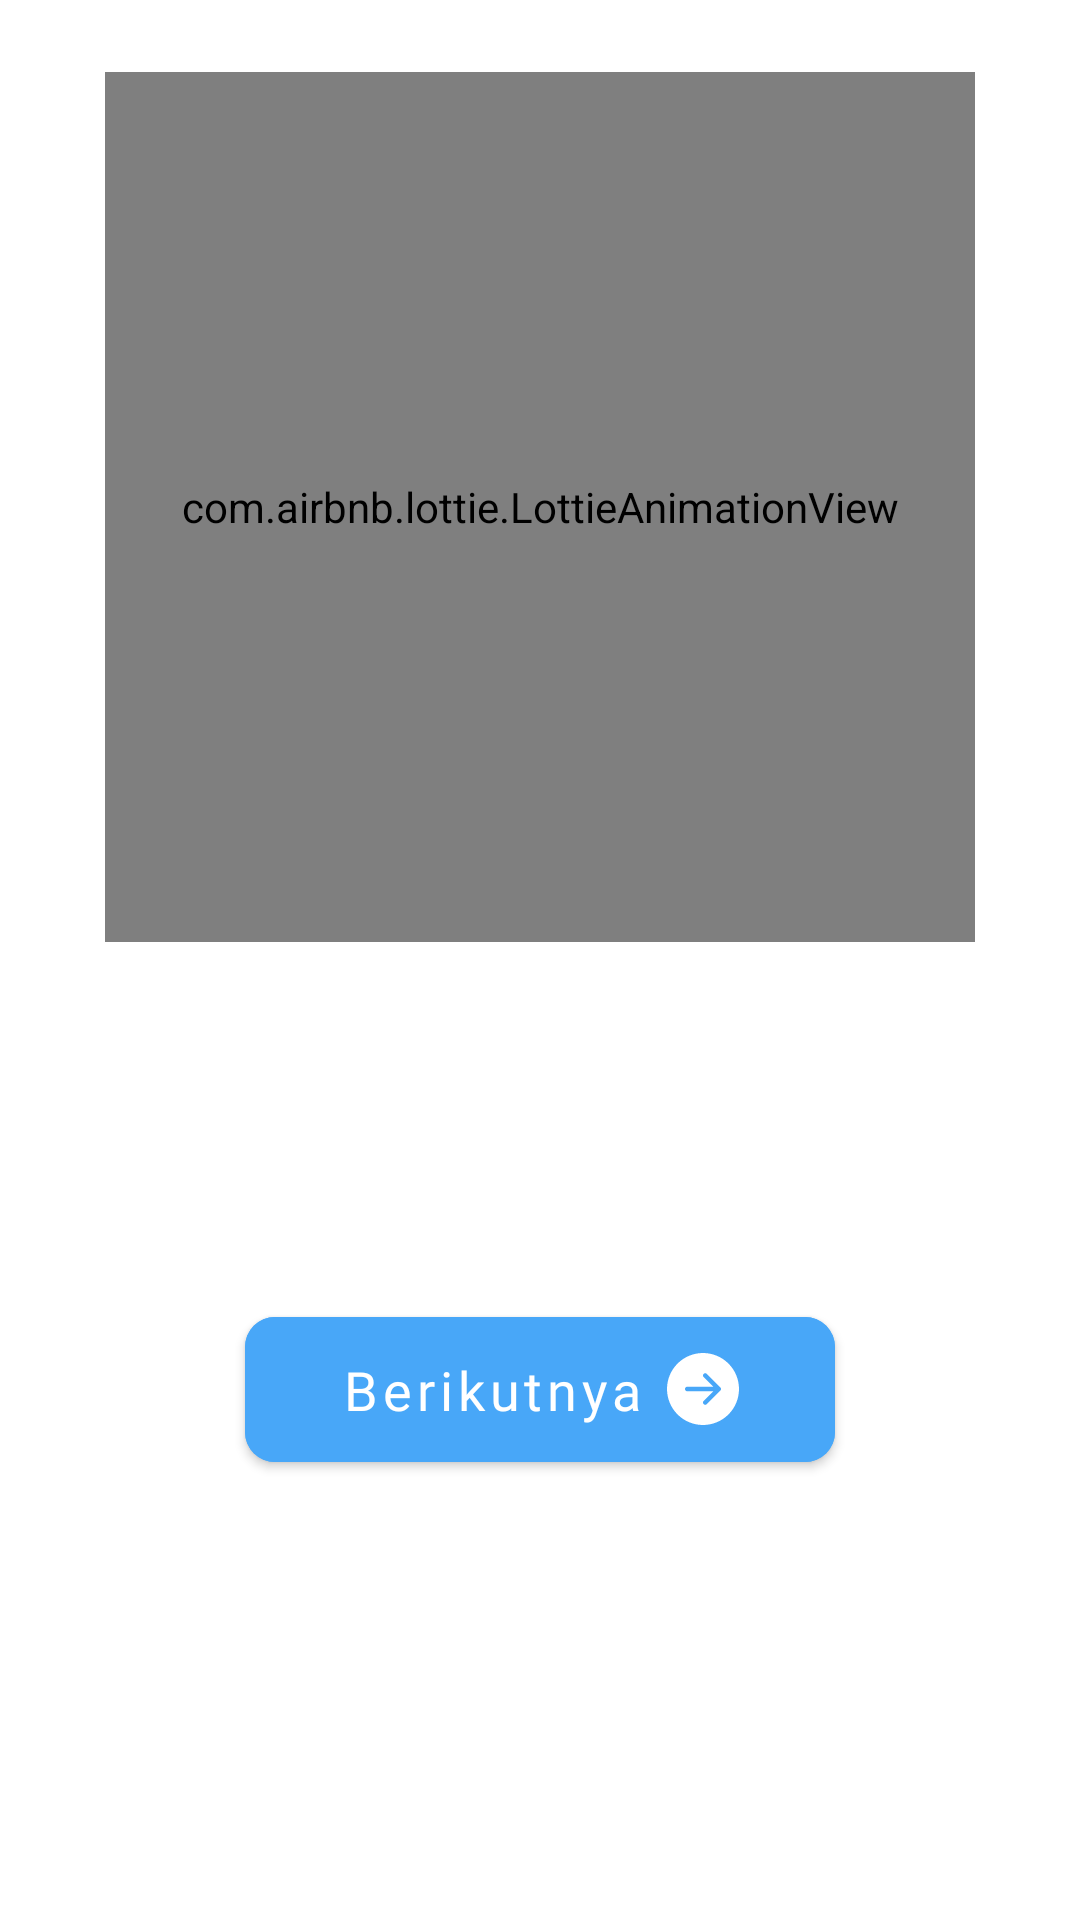

Here is an Android app screen rendered from its layout file. Give the layout XML and the strings, colors and styles it references.
<!-- AndroidManifest.xml: application theme Theme.SoulMath -->
<!-- res/layout/activity_material_reward.xml -->
<?xml version="1.0" encoding="utf-8"?>
<androidx.constraintlayout.widget.ConstraintLayout xmlns:android="http://schemas.android.com/apk/res/android"
    xmlns:app="http://schemas.android.com/apk/res-auto"
    xmlns:tools="http://schemas.android.com/tools"
    android:layout_width="match_parent"
    android:layout_height="match_parent"
    tools:context=".presentation.ui.material.reward.MaterialRewardActivity">

    <com.airbnb.lottie.LottieAnimationView
        android:id="@+id/lav_material_reward"
        android:layout_width="290dp"
        android:layout_height="290dp"
        android:layout_marginTop="24dp"
        app:lottie_autoPlay="true"
        app:lottie_fileName="material_done.json"
        app:lottie_loop="true"
        app:layout_constraintTop_toTopOf="parent"
        app:layout_constraintStart_toStartOf="parent"
        app:layout_constraintEnd_toEndOf="parent"/>

    <TextView
        android:id="@+id/tv_xp"
        android:layout_width="wrap_content"
        android:layout_height="wrap_content"
        android:layout_marginTop="12dp"
        android:fontFamily="@font/poppins_bold"
        android:textSize="34sp"
        android:textColor="@color/primary_900"
        app:layout_constraintStart_toStartOf="@id/lav_material_reward"
        app:layout_constraintTop_toBottomOf="@id/lav_material_reward"
        app:layout_constraintEnd_toEndOf="@id/lav_material_reward"
        tools:text="20 XP"/>

    <TextView
        android:id="@+id/tv_congratulation"
        android:layout_width="0dp"
        android:layout_height="wrap_content"
        android:layout_marginTop="12dp"
        android:fontFamily="@font/poppins_semibold"
        android:textSize="16sp"
        android:textColor="@color/neutral_900"
        android:textAlignment="center"
        app:layout_constraintStart_toStartOf="@id/lav_material_reward"
        app:layout_constraintTop_toBottomOf="@id/tv_xp"
        app:layout_constraintEnd_toEndOf="@id/lav_material_reward"
        tools:text="Yeyy, kamu berhasil belajar sampai selesai. Selamat kamu mendapatkan 20XP"/>

    <com.google.android.material.button.MaterialButton
        android:id="@+id/btn_next"
        android:layout_width="wrap_content"
        android:layout_height="wrap_content"
        android:layout_marginTop="28dp"
        android:paddingHorizontal="32dp"
        android:paddingVertical="12dp"
        android:layout_gravity="center"
        android:text="@string/next"
        android:textAllCaps="false"
        android:textSize="18sp"
        android:textColor="@color/white"
        android:fontFamily="@font/poppins_semibold"
        android:backgroundTint="@color/secondary_blue"
        android:drawableEnd="@drawable/ic_circle_next"
        android:drawablePadding="16dp"
        app:layout_constraintTop_toBottomOf="@id/tv_congratulation"
        app:layout_constraintStart_toStartOf="@id/tv_congratulation"
        app:layout_constraintEnd_toEndOf="@id/tv_congratulation"
        app:cornerRadius="10dp"/>

</androidx.constraintlayout.widget.ConstraintLayout>
<!-- resources referenced by this layout -->
<resources>
  <color name="neutral_900">#FF0F172A</color>
  <color name="primary_900">#FF0050A5</color>
  <color name="secondary_blue">#FF48A7F8</color>
  <color name="white">#FFFFFF</color>
  <!-- drawable ic_circle_next (drawable) -->
  <vector xmlns:android="http://schemas.android.com/apk/res/android"
      android:width="24dp"
      android:height="24dp"
      android:viewportWidth="48"
      android:viewportHeight="48">
    <path
        android:pathData="M24,0C30.3652,0 36.4697,2.5286 40.9706,7.0294C45.4714,11.5303 48,17.6348 48,24C48,30.3652 45.4714,36.4697 40.9706,40.9706C36.4697,45.4714 30.3652,48 24,48C17.6348,48 11.5303,45.4714 7.0294,40.9706C2.5286,36.4697 0,30.3652 0,24C0,17.6348 2.5286,11.5303 7.0294,7.0294C11.5303,2.5286 17.6348,0 24,0V0ZM13.5,22.5C13.1022,22.5 12.7206,22.658 12.4393,22.9393C12.158,23.2206 12,23.6022 12,24C12,24.3978 12.158,24.7794 12.4393,25.0607C12.7206,25.342 13.1022,25.5 13.5,25.5H30.879L24.438,31.938C24.2985,32.0775 24.1879,32.243 24.1124,32.4252C24.037,32.6075 23.9981,32.8028 23.9981,33C23.9981,33.1972 24.037,33.3925 24.1124,33.5748C24.1879,33.757 24.2985,33.9225 24.438,34.062C24.5775,34.2015 24.743,34.3121 24.9252,34.3876C25.1075,34.463 25.3028,34.5019 25.5,34.5019C25.6972,34.5019 25.8925,34.463 26.0748,34.3876C26.257,34.3121 26.4225,34.2015 26.562,34.062L35.562,25.062C35.7017,24.9227 35.8125,24.7571 35.8881,24.5749C35.9638,24.3927 36.0027,24.1973 36.0027,24C36.0027,23.8027 35.9638,23.6073 35.8881,23.4251C35.8125,23.2429 35.7017,23.0773 35.562,22.938L26.562,13.938C26.4225,13.7985 26.257,13.6879 26.0748,13.6124C25.8925,13.537 25.6972,13.4981 25.5,13.4981C25.3028,13.4981 25.1075,13.537 24.9252,13.6124C24.743,13.6879 24.5775,13.7985 24.438,13.938C24.2985,14.0775 24.1879,14.243 24.1124,14.4252C24.037,14.6075 23.9981,14.8028 23.9981,15C23.9981,15.1972 24.037,15.3925 24.1124,15.5748C24.1879,15.757 24.2985,15.9225 24.438,16.062L30.879,22.5H13.5Z"
        android:fillColor="#ffffff"/>
  </vector>
  <string name="next">Berikutnya</string>
  <style name="Theme.SoulMath" parent="Theme.MaterialComponents.Light.NoActionBar">
          
          <item name="colorPrimary">@color/primary_blue</item>
          <item name="colorPrimaryVariant">@color/white</item>
          <item name="colorOnPrimary">@color/white</item>
          
          <item name="colorSecondary">@color/secondary_blue</item>
          <item name="colorSecondaryVariant">@color/white</item>
          <item name="colorOnSecondary">@color/black</item>
          
          <item name="android:statusBarColor" tools:targetApi="l">?attr/colorPrimaryVariant</item>
          
          <item name="bottomSheetDialogTheme">@style/AppBottomSheetDialogTheme</item>
      </style>
  <color name="primary_blue">#FF2489F4</color>
  <color name="black">#FF000000</color>
  <style name="AppBottomSheetDialogTheme" parent="Theme.Design.Light.BottomSheetDialog">
          <item name="bottomSheetStyle">@style/AppModalStyle</item>
      </style>
  <style name="AppModalStyle" parent="Widget.Design.BottomSheet.Modal">
          <item name="android:background">@drawable/card_view_material_onboard</item>
      </style>
  <!-- drawable card_view_material_onboard (drawable) -->
  <?xml version="1.0" encoding="utf-8"?>
  <shape xmlns:android="http://schemas.android.com/apk/res/android">
      <solid android:color="@color/primary_50"/>
      <corners
          android:topLeftRadius="40dp"
          android:topRightRadius="40dp"/>
  </shape>
  <color name="primary_50">#FFC9F0FF</color>
</resources>
